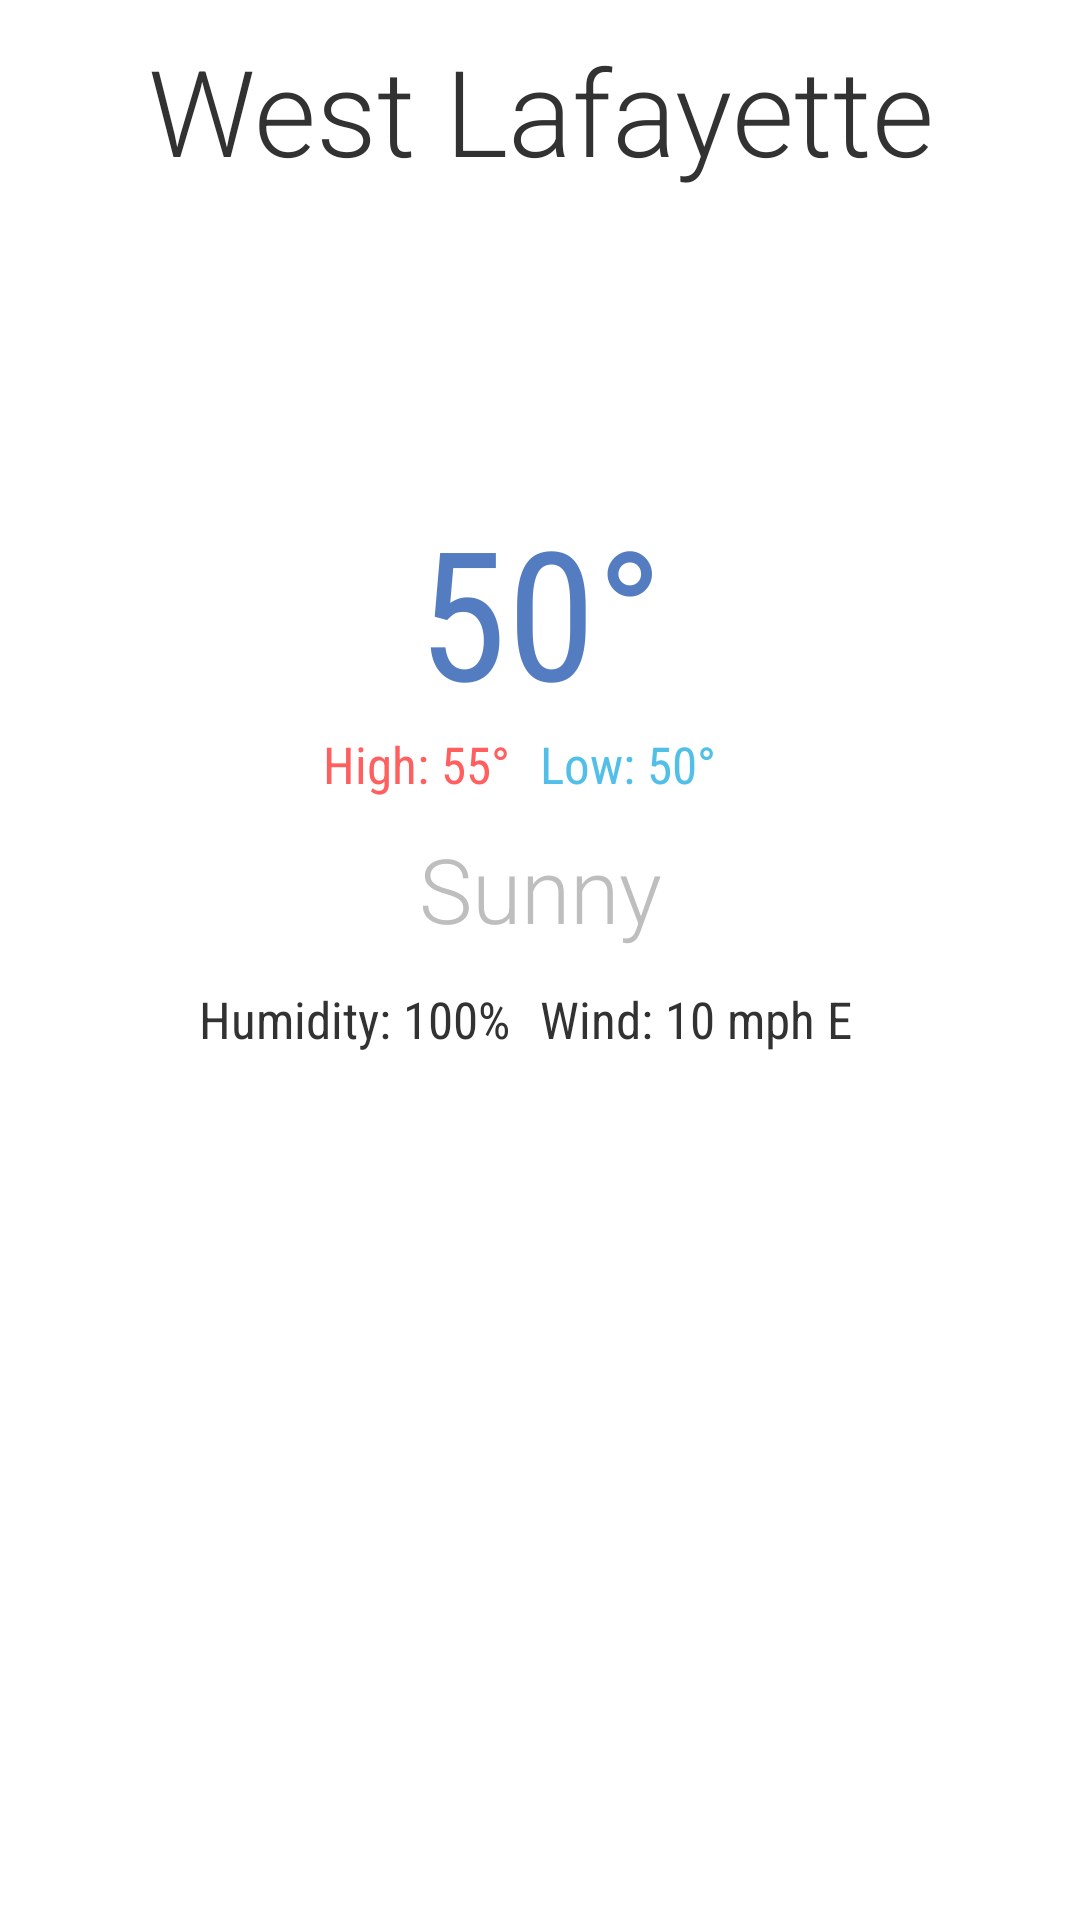

This screen was rendered from an Android layout file. Write that file and the resources it references.
<!-- AndroidManifest.xml: application theme AppTheme -->
<!-- res/layout/fragment_today.xml -->
<RelativeLayout xmlns:android="http://schemas.android.com/apk/res/android"
    xmlns:tools="http://schemas.android.com/tools"
    android:layout_width="match_parent"
    android:layout_height="match_parent"
    tools:context="edu.purdue.lab6.Today">

    <TextView
        android:id="@+id/cityName"
        android:layout_width="fill_parent"
        android:layout_height="wrap_content"
        android:gravity="center"
        android:text="West Lafayette"
        android:fontFamily="sans-serif-light"
        android:textSize="40sp"
        android:paddingTop="10sp"/>
    <TextView
        android:id="@+id/temp"
        android:layout_width="fill_parent"
        android:layout_height="wrap_content"
        android:layout_below="@id/cityName"
        android:gravity="center"
        android:text="50°"
        android:textSize="60sp"
        android:textColor="#547CC1"
        android:paddingTop="100sp"
        android:fontFamily="sans-serif-condensed" />
    <ImageView
        android:id="@+id/dummy"
        android:layout_width="wrap_content"
        android:layout_height="wrap_content"
        android:layout_centerHorizontal="true"/>
    <TextView
        android:id="@+id/htemp"
        android:layout_width="wrap_content"
        android:layout_height="wrap_content"
        android:layout_below="@id/temp"
        android:layout_toLeftOf="@id/dummy"
        android:paddingRight="10sp"
        android:fontFamily="sans-serif-condensed"
        android:textSize="17sp"
        android:textColor="#FF5F5F"
        android:text= "High: 55°" />
    <TextView
        android:id="@+id/ltemp"
        android:layout_width="wrap_content"
        android:layout_height="wrap_content"
        android:layout_below="@id/temp"
        android:layout_toRightOf="@id/dummy"
        android:fontFamily="sans-serif-condensed"
        android:textSize="17sp"
        android:textColor="#52BFE8"
        android:text= "Low: 50°" />
    <TextView
        android:id="@+id/description"
        android:layout_width="fill_parent"
        android:layout_height="wrap_content"
        android:layout_below="@id/ltemp"
        android:gravity="center"
        android:text="Sunny"
        android:textSize="30sp"
        android:fontFamily="sans-serif-light"
        android:textColor="#bebebe"
        android:paddingTop="10sp"
        android:paddingBottom="12sp"/>
    <ImageView
        android:id="@+id/dummy1"
        android:layout_width="wrap_content"
        android:layout_height="wrap_content"
        android:layout_below="@id/description"
        android:paddingTop="15sp"
        android:layout_centerHorizontal="true" />
    <TextView
        android:id="@+id/humidity"
        android:layout_width="wrap_content"
        android:layout_height="wrap_content"
        android:layout_below="@id/description"
        android:layout_toLeftOf="@id/dummy1"
        android:text="Humidity: 100%"
        android:textSize="17sp"
        android:paddingRight="10sp"
        android:fontFamily="sans-serif-condensed" />
    <TextView
        android:id="@+id/wind"
        android:layout_width="wrap_content"
        android:layout_height="wrap_content"
        android:layout_below="@id/description"
        android:layout_toRightOf="@id/dummy1"
        android:text="Wind: 10 mph E"

        android:textSize="17sp"
        android:fontFamily="sans-serif-condensed" />
</RelativeLayout>
<!-- resources referenced by this layout -->
<resources>
  <style name="AppTheme" parent="android:Theme.Holo.Light.DarkActionBar">
          
          <item name="android:actionBarStyle">@style/MyActionBar</item>
      </style>
  <style name="MyActionBar" parent="@android:style/Widget.Holo.Light.ActionBar.Solid.Inverse">
          <item name="android:background">#547CC1</item>
      </style>
</resources>
